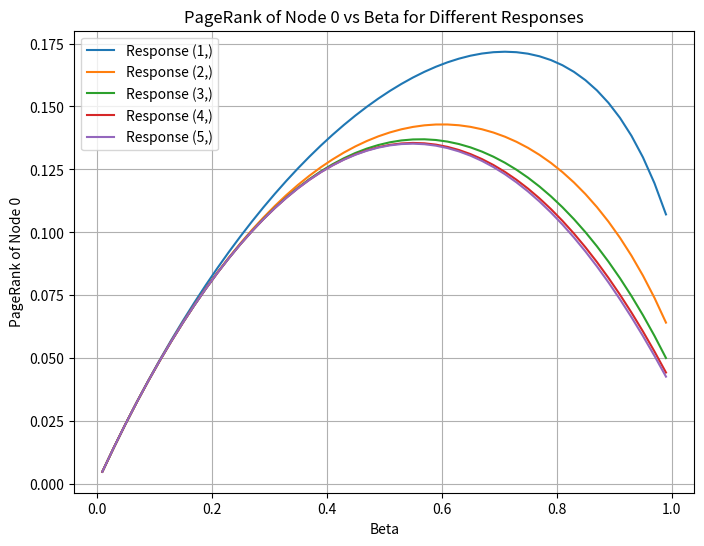
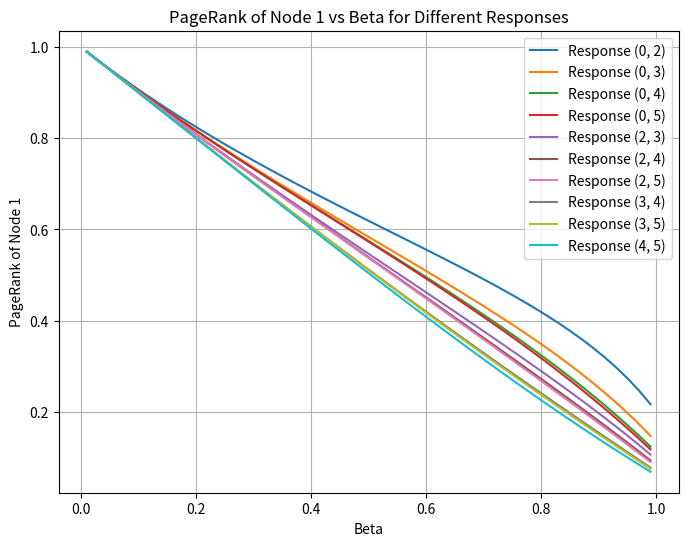
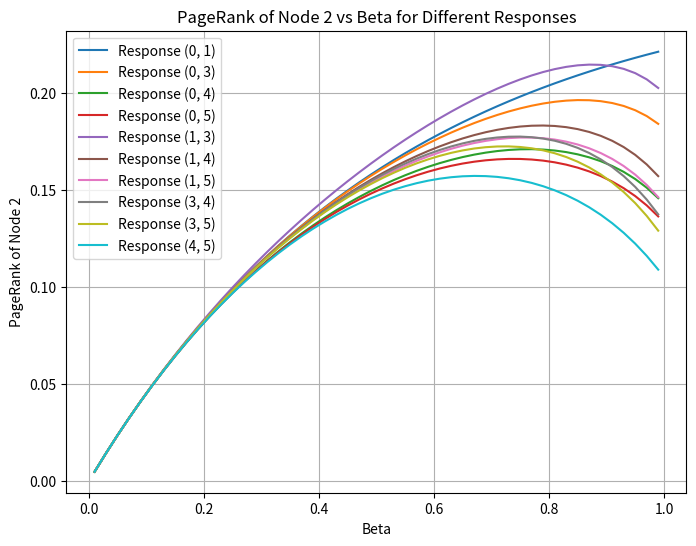
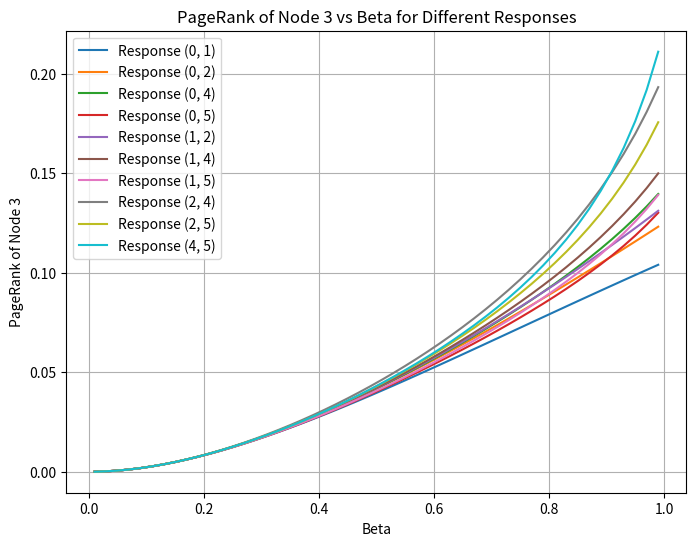
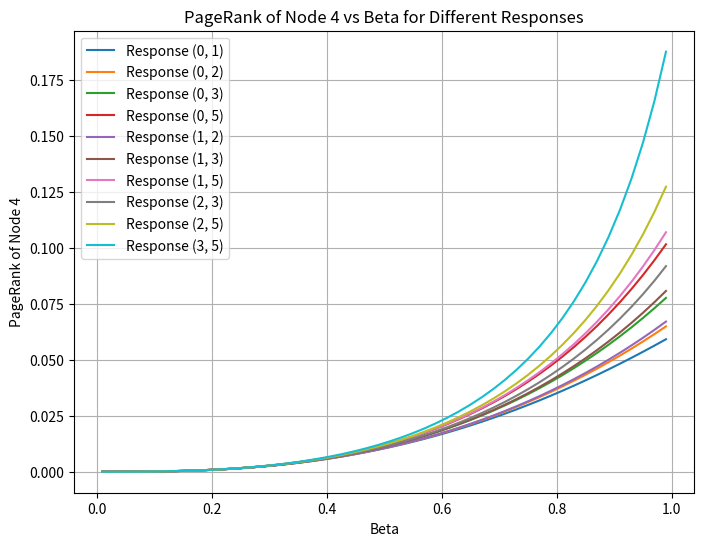
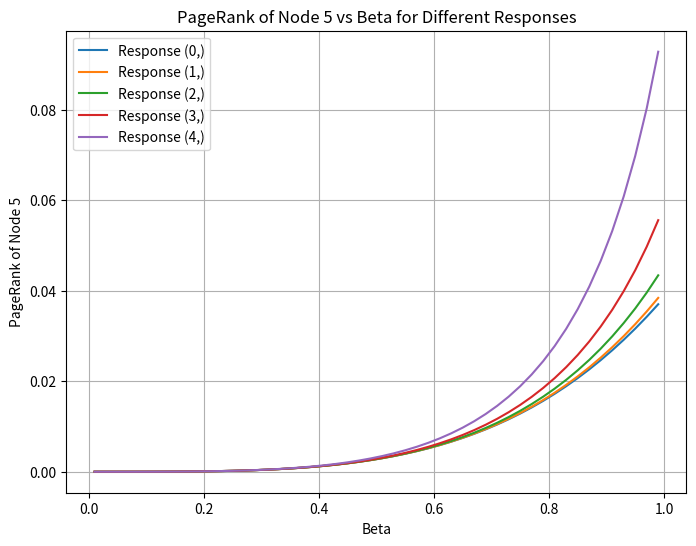

Python code for these plots, in order:
import numpy as np
import networkx as nx
from itertools import combinations
import matplotlib.pyplot as plt

# 参数设置
def compute_pagerank(adj_matrix, beta, eta):
    """计算PageRank中心性"""
    n = len(adj_matrix)
    R = adj_matrix / adj_matrix.sum(axis=1, keepdims=True)
    R = np.nan_to_num(R)  # 处理分母为0的情况
    identity_matrix = np.eye(n)
    return np.linalg.inv(identity_matrix - beta * R.T) @ ((1 - beta) * eta)

# 根据策略构造邻接矩阵
def build_adjacency_matrix(strategy, n, initial_adj_matrix):
    """根据策略构建邻接矩阵，仅修改指定节点的行"""
    adj_matrix = initial_adj_matrix.copy()
    for i, links in enumerate(strategy):
        adj_matrix[i, :] = 0  # 清空该节点的所有出边
        for j in links:
            adj_matrix[i, j] = 1  # 添加新策略的出边
    return adj_matrix

# 计算所有顶点的PageRank与beta的关系
def compute_all_nodes_pagerank_vs_beta():
    n = 6  # 节点数
    eta = np.array([0, 1, 0, 0, 0, 0])  
    beta_values = np.linspace(0.01, 0.99, 50)  # beta在(0, 1)之间的取值

    # 初始邻接矩阵
    initial_adj_matrix = np.array([
        [0, 1, 0, 0, 0, 0],
        [1, 0, 1, 0, 0, 0],
        [0, 1, 0, 1, 0, 0],
        [0, 0, 1, 0, 1, 0],
        [0, 0, 0, 1, 0, 1],
        [0, 0, 0, 0, 1, 0]
    ])

    # 计算每个节点的出度
    di_list = np.sum(initial_adj_matrix, axis=1).astype(int)

    # 初始化策略空间
    strategies = {i: list(combinations([j for j in range(n) if j != i], di_list[i])) for i in range(n)}  # 每个节点选择d_i个邻居
    results = {node: {response: [] for response in strategies[node]} for node in range(n)}

    for beta in beta_values:
        for node in range(n):
            for response in strategies[node]:
                # 构建策略
                current_strategy = [[j for j in range(n) if initial_adj_matrix[i][j] == 1] if i != node else list(response) for i in range(n)]
                adj_matrix = build_adjacency_matrix(current_strategy, n, initial_adj_matrix)
                pagerank = compute_pagerank(adj_matrix, beta, eta)
                results[node][response].append(pagerank[node])  # 记录当前节点的PageRank

    # 绘图
    for node in range(n):
        plt.figure(figsize=(8, 6))
        for response, pageranks in results[node].items():
            plt.plot(beta_values, pageranks, label=f"Response {response}")
        plt.xlabel("Beta")
        plt.ylabel(f"PageRank of Node {node}")
        plt.title(f"PageRank of Node {node} vs Beta for Different Responses")
        plt.legend()
        plt.grid()
        plt.show()

# 主要功能
def main():
    print("Plotting PageRank of all nodes vs Beta for all responses...")
    compute_all_nodes_pagerank_vs_beta()

if __name__ == "__main__":
    main()
